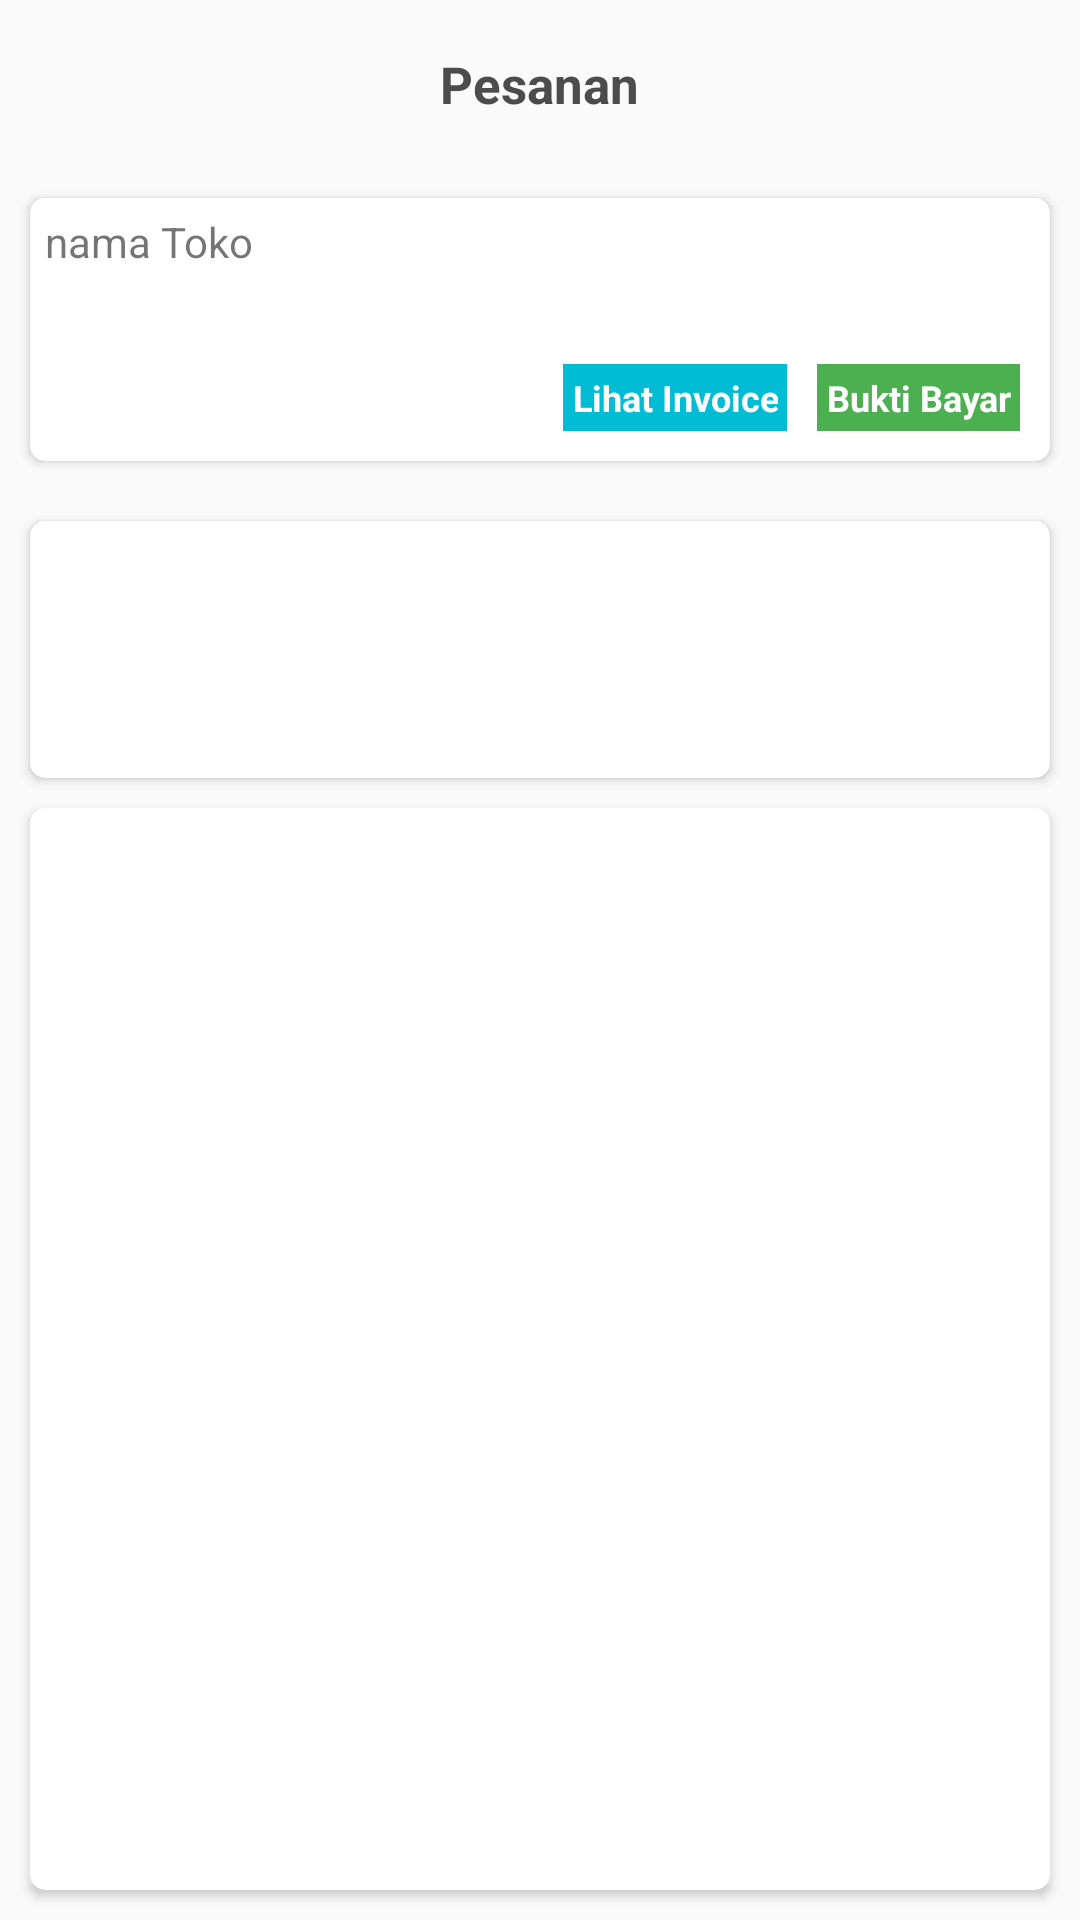

Write the Android layout XML for this screen, with the resource values it uses.
<!-- AndroidManifest.xml: activity theme AppTheme.NoActionBar -->
<!-- res/layout/activity_detail_transaksi_sparepart.xml -->
<?xml version="1.0" encoding="utf-8"?>
<RelativeLayout xmlns:android="http://schemas.android.com/apk/res/android"
    android:layout_width="match_parent"
    android:layout_height="match_parent"
    android:orientation="vertical"
    xmlns:app="http://schemas.android.com/apk/res-auto"
    xmlns:tools="http://schemas.android.com/tools">


    <RelativeLayout
        android:layout_width="match_parent"
        android:layout_height="?actionBarSize"
        android:background="@drawable/bg_orangecornertrans_10"
        android:id="@+id/rlToolBar">

        <TextView
            android:layout_width="wrap_content"
            android:layout_height="wrap_content"
            android:textColor="@color/black2"
            android:textSize="17sp"
            android:layout_centerInParent="true"
            android:textStyle="bold"
            android:text="Pesanan"
            tools:ignore="MissingPrefix" />

        <ImageView
            android:id="@+id/ivBack"
            android:layout_width="30dp"
            android:layout_height="30dp"
            android:padding="5dp"
            android:layout_centerVertical="true"
            android:adjustViewBounds="true"
            android:layout_marginLeft="10dp"
            android:background="@drawable/bg_orangecornertrans_10"
            android:scaleType="centerCrop"
            android:src="@drawable/ic_back"
            android:tint="@color/white" />

    </RelativeLayout>
    <RelativeLayout
        android:layout_width="match_parent"
        android:layout_height="match_parent"
        android:layout_below="@+id/rlToolBar">
        <androidx.cardview.widget.CardView
            android:layout_width="match_parent"
            android:layout_height="wrap_content"
            android:layout_margin="10dp"
            android:id="@+id/cvDeskripsi"
            app:cardCornerRadius="5dp"
            >
            <LinearLayout
                android:layout_width="match_parent"
                android:layout_height="wrap_content"
                android:orientation="vertical">
                <RelativeLayout
                    android:layout_width="match_parent"
                    android:layout_height="wrap_content"
                    android:layout_margin="5dp">

                    <TextView
                        android:layout_width="wrap_content"
                        android:layout_height="wrap_content"
                        android:id="@+id/tvToko"
                        android:text="nama Toko"/>

                    <TextView
                        android:layout_width="wrap_content"
                        android:layout_height="wrap_content"
                        tools:text="-"
                        android:textSize="12sp"
                        android:layout_margin="5dp"
                        android:layout_below="@+id/tvToko"
                        android:textColor="@color/black2"
                        android:id="@+id/tvDeskripsiPenyedia"
                        android:layout_marginRight="5dp"
                        android:textStyle="bold"
                        tools:ignore="MissingPrefix" />
                </RelativeLayout>

                <LinearLayout
                    android:layout_width="wrap_content"
                    android:layout_height="wrap_content"
                    android:layout_gravity="right"
                    android:orientation="horizontal">


                    <TextView
                        android:id="@+id/tvKeInvoice"
                        android:layout_width="wrap_content"
                        android:layout_height="wrap_content"
                        android:layout_gravity="right"
                        android:padding="3dp"
                        android:textStyle="bold"
                        android:layout_marginRight="10dp"
                        android:gravity="center_horizontal"
                        android:background="@color/colorAccent2"
                        android:text="Lihat Invoice"
                        android:layout_marginBottom="10dp"
                        android:textColor="@color/white"
                        android:textSize="12sp"
                        tools:ignore="MissingPrefix" />

                    <TextView
                        android:id="@+id/tvBuktiBayar"
                        android:layout_width="wrap_content"
                        android:layout_height="wrap_content"
                        android:layout_gravity="right"
                        android:padding="3dp"
                        android:textStyle="bold"
                        android:layout_marginRight="10dp"
                        android:gravity="right"
                        android:background="@color/green_500"
                        android:text="Bukti Bayar"
                        android:layout_marginBottom="10dp"
                        android:textColor="@color/white"
                        android:textSize="12sp"
                        tools:ignore="MissingPrefix" />

                </LinearLayout>




            </LinearLayout>
        </androidx.cardview.widget.CardView>
        <androidx.cardview.widget.CardView
            android:layout_width="match_parent"
            android:layout_height="wrap_content"
            android:layout_margin="10dp"
            android:id="@+id/cvFoodName"
            android:layout_below="@+id/cvDeskripsi"
            app:cardCornerRadius="5dp"
            >
            <LinearLayout
                android:layout_width="match_parent"
                android:layout_height="wrap_content"
                android:orientation="vertical">
                <RelativeLayout
                    android:layout_width="match_parent"
                    android:layout_height="wrap_content"
                    android:layout_margin="5dp">
                    <TextView
                        android:layout_width="match_parent"
                        android:layout_height="wrap_content"
                        tools:text="tanggal Pesanan"
                        android:textSize="14sp"
                        android:layout_margin="5dp"
                        android:textColor="@color/black2"
                        android:id="@+id/tvTanggal"
                        android:layout_marginRight="5dp"
                        android:textStyle="bold"
                        tools:ignore="MissingPrefix" />

                    <TextView
                        android:layout_width="match_parent"
                        android:layout_height="wrap_content"
                        tools:text="alamat Pesanan"
                        android:layout_below="@+id/tvTanggal"
                        android:textSize="12sp"
                        android:layout_margin="5dp"
                        android:textColor="@color/black2"
                        android:id="@+id/tvAlamat"
                        android:layout_marginRight="5dp"
                        android:textStyle="bold"
                        tools:ignore="MissingPrefix" />

                    <TextView
                        android:layout_width="wrap_content"
                        android:layout_height="wrap_content"
                        tools:text="status Pesanan"
                        android:layout_alignParentRight="true"
                        android:layout_below="@+id/tvAlamat"
                        android:textSize="12sp"
                        android:layout_margin="2dp"
                        android:textColor="@color/colorPrimary"
                        android:id="@+id/tvStatus"
                        android:layout_marginRight="5dp"
                        android:textStyle="bold"
                        tools:ignore="MissingPrefix" />

                </RelativeLayout>
            </LinearLayout>
        </androidx.cardview.widget.CardView>
        <androidx.cardview.widget.CardView
            android:layout_width="match_parent"
            android:layout_height="match_parent"
            android:layout_below="@id/cvFoodName"
            android:layout_marginLeft="10dp"
            android:layout_marginRight="10dp"
            android:layout_marginBottom="10dp"
            app:cardCornerRadius="5dp"
            android:id="@+id/cvFoodDetail"
            >
            <RelativeLayout
                android:layout_width="match_parent"
                android:layout_height="wrap_content"
                android:padding="5dp">

                <TextView
                    android:layout_width="wrap_content"
                    android:layout_height="wrap_content"
                    tools:text="Rp. 0"
                    android:textSize="15sp"
                    android:layout_margin="2dp"
                    android:textColor="@color/colorPrimaryDark"
                    android:id="@+id/tvTotalPrice"
                    android:layout_marginRight="5dp"
                    android:textStyle="bold"
                    tools:ignore="MissingPrefix" />

                <androidx.recyclerview.widget.RecyclerView
                    android:id="@+id/rvDetailPesanan"
                    android:layout_below="@+id/tvTotalPrice"
                    android:layout_width="match_parent"
                    android:layout_height="wrap_content"
                    android:layout_marginTop="5dp" />


            </RelativeLayout>
        </androidx.cardview.widget.CardView>
    </RelativeLayout>



</RelativeLayout>
<!-- resources referenced by this layout -->
<resources>
  <color name="black2">#4c4c4c</color>
  <color name="colorAccent2">#01bcd5</color>
  <color name="colorPrimary">#ff8a65</color>
  <color name="colorPrimaryDark">#43777a</color>
  <color name="green_500">#4CAF50</color>
  <color name="white">#FFFFFF</color>
  <style name="AppTheme.NoActionBar">
          <item name="windowActionBar">false</item>
          <item name="windowNoTitle">true</item>
      </style>
</resources>
